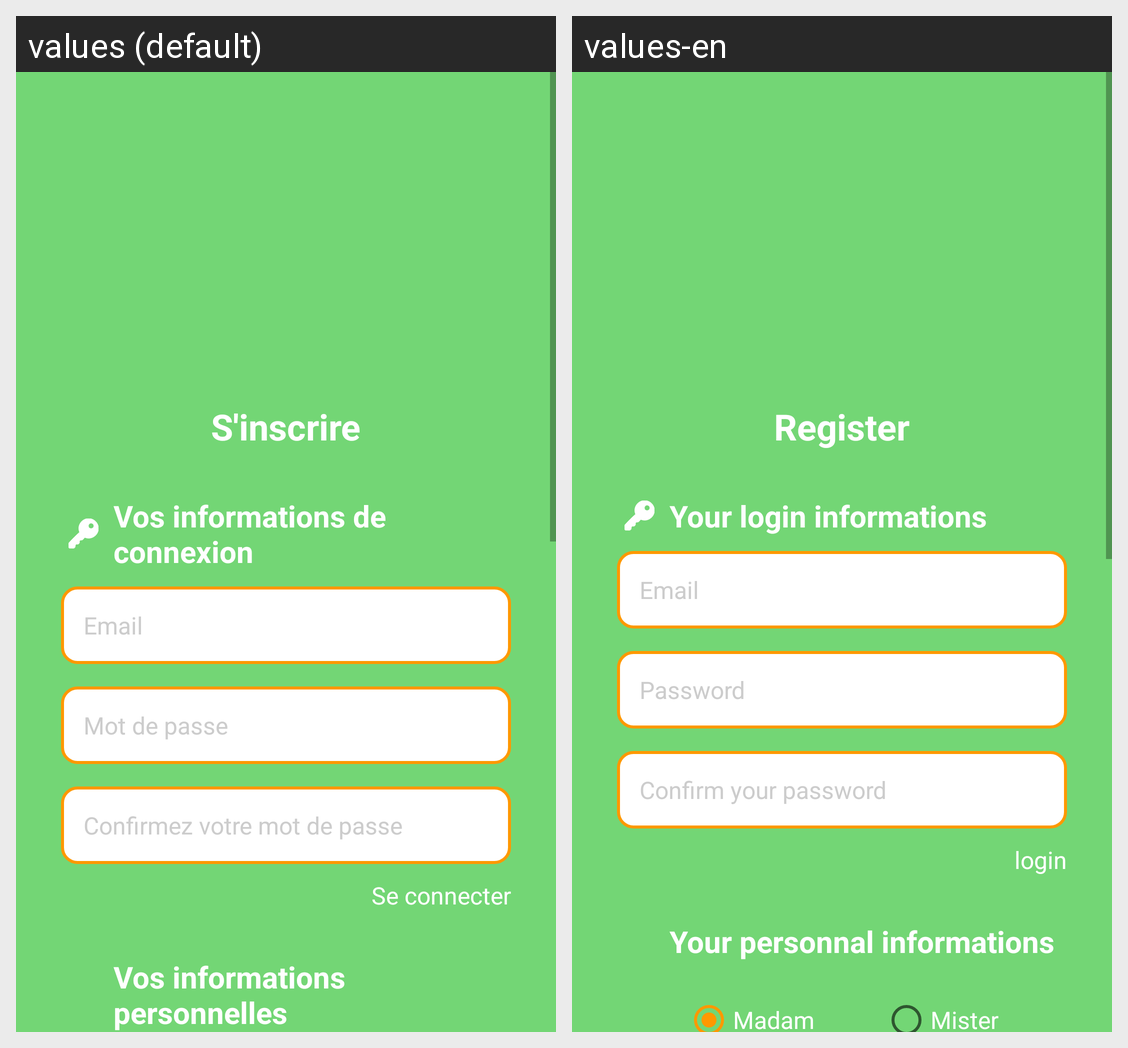

Locale-by-locale string values for the Android screen shown in this grid:
Android screen res/layout/activity_register.xml rendered under 2 locales, left to right: values (default), values-en. Device: Nexus 5 (rendered at 1080×1920; each locale shown at half size, 540×960, under a caption strip naming it); theme Base.Theme.Horvia.
Strings drawn on this screen, with the default value and each locale's value (text and hints the layout hard-codes, and strings that could not be matched under every locale, appear in the picture but are not listed):

to_register
  values: S'inscrire
  values-en: Register

your_login_informations
  values: Vos informations de connexion
  values-en: Your login informations

email
  values: Email
  values-en: Email

password
  values: Mot de passe
  values-en: Password

confirm_password
  values: Confirmez votre mot de passe
  values-en: Confirm your password

to_login
  values: Se connecter
  values-en: login

your_personnal_informations
  values: Vos informations personnelles
  values-en: Your personnal informations
